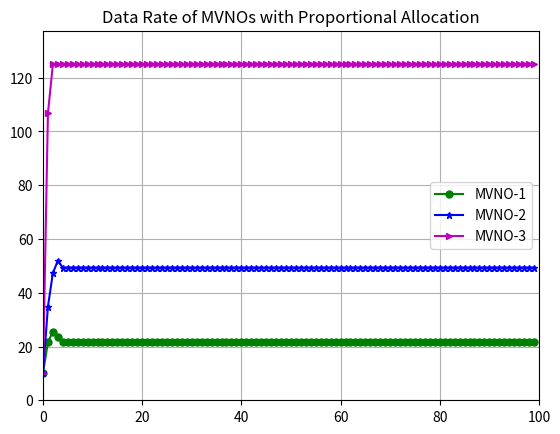
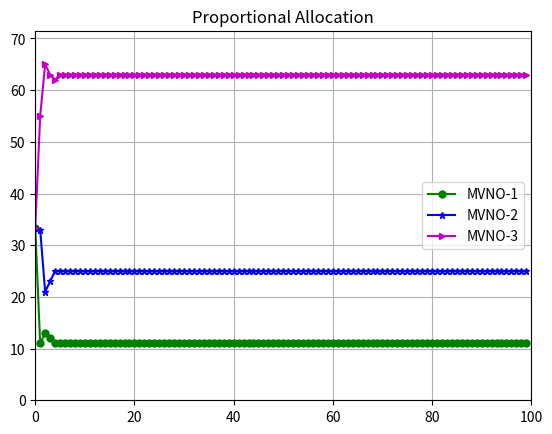

Reproduce these figures in Python, in order.
from __future__ import division
import matplotlib.pyplot as plt
import numpy as np
import math


def clear_all():
    """Clears all the variables from the workspace of the spyder application."""
    gl = globals().copy()
    for var in gl:
        if var[0] == '_': continue
        if 'func' in str(globals()[var]): continue
        if 'module' in str(globals()[var]): continue

        del globals()[var]

clear_all()
np.random.seed(11)

'''Functions'''


def penalty_to_mvno(beta_local, r_m_local, R_local, q_m_old, b_local):
    # Compute penalty value for each MVNO m
    # input:
    # beta: virtual price of InP
    # r_m: allocated RBs to MVNO m
    # R: total number of RBs of InP
    # q_m_old: penalty parameter at previous time slot.
    # b: bidding value vector getting from MVNO
    q_m_new = 1 / beta_local * (1 - r_m_local / R_local ) * q_m_old / (R_local - r_m_local) * np.sum(b_local)
    return q_m_new

    # # testing:
    # beta = 5;
    # r = 4;
    # R = 20;
    # b = np.array([3,4,5])
    # q_old = 3.4;
    #
    # q_new = penalty_to_MVNO(beta,r,R,q_old,b)
    # print(q_new)


def virtual_price(b_local, R_local):
    # b: bidding value vector getting from MVNO
    # R: total number of RBs of InP
    # beta: virtual price of InP
    # function of virtual price
    # print(sum(b), R)
    beta_local = np.sum(b_local) / R_local
    # print(beta)
    return beta_local
    # b1 = np.array([1, 2,3, 4, 5])
    # R1 = 20 ;

    # beta = virtual_price(b,R)
    # print(beta)


def bidding_value(RATE_m):
    # RATE_m: data rate vector of the MVNO m
    b_m = sum(RATE_m)
    return b_m


def cal_number_of_rbs(b_m, b, R):
    # Calcuating number RBs for each MVNO
    # b: bidding value vector getting from MVNO
    # R: total number of RBs of InP
    # b_m: bidding value of MVNO m
    r_m = b_m / (np.sum(b)) * R  # Question: Do we need to round this number to an Integer value ???
    # This one will be considered after finishing ...
    return r_m

    # # Test
    # b_m = 4;
    # b = np.array([4,5,10]);
    # R = 20;

    # r_m = cal_number_of_RBs(b_m, b,R)

    # print(r_m)


'''Module design'''


def create_system(rad, num, dist_min=20):
    """This function to create random UEs inside one BS
    *Input:
    - rad: radius of the BS
    - num: number of UEs
    - dist_min: minimum distance between BS and UEs
    * Output:
    - Coor_UE, Coor_BS, distance from BS to UEs

    """
    # Testing:
    #   rad = 100
    #   num = 20

    # Update coordinator of BS
    x_BS = rad + 50
    y_BS = rad + 50
    Coor_BS = np.array([[x_BS, y_BS]])
    Coor_UE = np.zeros(shape=(num, 2))
    exit = False;

    while (exit == False):
        t = np.random.uniform(0.0, 2.0 * np.pi, num)
        r = rad * np.sqrt(np.random.uniform(0.0, 1.0, num))
        x = Coor_BS[0][0] + r * np.cos(t)
        y = Coor_BS[0][1] + r * np.sin(t)

        # Update coordinator of UEs
        Coor_UE[:, 0] = x;
        Coor_UE[:, 1] = y;

        # calculate distance UE and BS
        distance = distanceUEtoMBS(Coor_BS, Coor_UE)

        # Satisfy condition?
        if (min(distance[:, 0]) < dist_min):
            exit = False
        else:
            exit = True

    return Coor_BS, Coor_UE, distance

    # Coor_BS, Coor_UE = create_system(200, 20)


def display_network_model(Coor_BS, Coor_UE, M, S, rad):
    #   """
    #   * Input:

    #   - Coor_BS: coor of BSs
    #   - Coor_UE: coor of UEs
    #   - M: number of MVNO
    #   - S = users vector: number of UEs at each MVNO
    #   - rad: radius of MBS

    #   * Output:
    #   - Display network information

    #   """

    # Plot MBS location
    circle1 = plt.Circle((Coor_BS[0][0], Coor_BS[0][1]), 500, color='y')
    fig, ax = plt.subplots()  # note we must use plt.subplots, not plt.subplot
    # (or if you have an existing figure)
    # fig = plt.gcf()
    # ax = fig.gca()
    ax.add_artist(circle1)
    plt.figure(1)
    plt.plot(Coor_BS[0][0], Coor_BS[0][1], "r^", ms=10, label='MBS')

    # Plot UEs of each MVNO
    for m in range(M):
        if (m == 0):
            plt.plot(Coor_UE[:S[m], 0], Coor_UE[:S[m], 1], "go", ms=5, label='MVNO-1')
        elif (m == 1):
            plt.plot(Coor_UE[sum(S[:m]):(sum(S[:m]) + S[m]), 0], Coor_UE[sum(S[:m]):(sum(S[:m]) + S[m]), 1], "b*", ms=5,
                     label='MVNO-2')
        elif (m == 2):
            plt.plot(Coor_UE[sum(S[:m]):(sum(S[:m]) + S[m]), 0], Coor_UE[sum(S[:m]):(sum(S[:m]) + S[m]), 1], "m>", ms=5,
                     label='MVNO-3')
        else:
            ValueError('M must be less than 3!')
    plt.axis([0, (2 * rad + rad / 5), 0, (2 * rad + rad / 5)])
    plt.title('Network model')
    plt.legend()
    plt.show()

def plot_RATE(rate, M, iter):
    plt.figure(2)
    t = range(iter)
    y_max = rate.max() + rate.max()/10
    for m in range(M):
        if (m == 0):
            plt.plot(t, rate[0,:], "-go", ms=5, label='MVNO-1')
        elif (m == 1):
            plt.plot(t, rate[1,:], "-b*", ms=5,
                     label='MVNO-2')
        elif (m == 2):
            plt.plot(t, rate[2,:], "-m>", ms=5,
                     label='MVNO-3')
        else:
            ValueError('M must be less than 3!')
    plt.axis([0, iter, 0, y_max])
    plt.title('Data Rate of MVNOs with Proportional Allocation')
    plt.legend()
    plt.grid()
    plt.show()

def plot_RA(rate, M, iter):
    plt.figure(3)
    t = range(iter)
    y_max = rate.max() + rate.max()/10
    for m in range(M):
        if (m == 0):
            plt.plot(t, rate[0,:], "-go", ms=5, label='MVNO-1')
        elif (m == 1):
            plt.plot(t, rate[1,:], "-b*", ms=5,
                     label='MVNO-2')
        elif (m == 2):
            plt.plot(t, rate[2,:], "-m>", ms=5,
                     label='MVNO-3')
        else:
            ValueError('M must be less than 3!')
    plt.axis([0, iter, 0, y_max])
    plt.title('Proportional Allocation')
    plt.legend()
    plt.grid()
    plt.show()

def distanceUEtoMBS(cBS, cUE):
    """
    Input:

    - cUE: coordinators of UEs
    - cBS: coordinators of BSs

    * Ouput:
    - array 2D
    - distance between UEs and cBSs
    """

    # Getting number of UEs from cUE
    nUE = cUE.shape[0]
    # Getting number of BSs from cBS
    nBS = cBS.shape[0]
    distance = np.zeros(shape=(nUE, nBS))
    for ue in range(nUE):
        for bs in range(nBS):
            # print('ue=',ue,'bs=',bs)
            distance[ue][bs] = math.sqrt((cUE[ue][0] - cBS[bs][0]) ** 2
                                         + (cUE[ue][1] - cBS[bs][1]) ** 2)
    return distance


def calculateNoise(self, bandwidth=20):
    k = 1.3806488 * math.pow(10, -23)
    T = 293.0
    BW = bandwidth * 1000 * 1000
    N = 10 * math.log10(k * T) + 10 * np.log10(BW)  # dB
    return N


def calculateReceivedPower(pSend, distance):
    R = distance
    lambda_val = 0.142758313333
    a = 4.0
    b = 0.0065
    c = 17.1
    d = 10.8
    s = 15.8

    ht = 40
    hr = 1.5
    f = 1.9
    gamma = a - b * ht + c / ht
    Xf = 6 * np.log10(f / 2)
    Xh = -d * np.log10(hr / 2)

    R0 = 100.0
    R0p = R0 * pow(10.0, -((Xf + Xh) / (10 * gamma)))

    if (R > R0p):
        alpha = 20 * np.log10((4 * np.pi * R0p) / lambda_val)
        PL = alpha + 10 * gamma * np.log10(R / R0) + Xf + Xh + s
    else:
        PL = 20 * np.log10((4 * np.pi * R) / lambda_val) + s

    pRec = pSend - PL
    if (pRec > pSend):
        pRec = pSend
    return pRec


def cal_XR_min(r_m, m, S, rate_UE, rate_m_min):
    # This function to calculate minimum the number of RBs for each UE of the MVNO m.
    # Input:
    # rate_m_min: minimum data rate requirement for UEs at MVNO m
    # r_m  : total number of RBs for MVNO m
    # S: Number of UEs of MVNO m
    # rate_UE: Data rate of the UEs with one RB
    # m: index of the MVNO
    # Output:
    # X_m_min: minimum fraction of number of RBs of MVNO m
    # R_m: maximum data rate of users in MVNO m with r_m to the MVNO m
    s_m = S[m];
    if m == 0:
        # print(rate_UE[0:s_m][0])
        X_m_min = rate_m_min / (r_m * rate_UE[0:s_m, 0]);
        R_m = r_m * rate_UE[0:s_m, 0]
    else:
        X_m_min = rate_m_min / (r_m * rate_UE[sum(S[:m]):(sum(S[:m]) + S[m]), 0]);
        R_m = r_m * rate_UE[sum(S[:m]):(sum(S[:m]) + S[m]), 0]

    return X_m_min, R_m


    # X_m_min = cal_R_min(20, 0, S, rate_UE, 2)
    # # print(S)
    # print (X_m_min)


# Test: OK

def DD_method(S, Z_m_max, m, r_m, rate_UE, rate_m_min):
    # Input parameter: S, m
    # Input:
    # S = np.array([5, 15, 25]) # Number of users at each MVNO
    # Z_m_max =  np.array([20, 40, 100]) # Capacity limitation
    # m = 0;
    # r_m = 20;
    # rate_UE;
    # rate_m_min = 2; # minimum data rate requirement of UEs at MVNO m

    # Output parameter: X_m (vector of users of the service provider m)
    # vector data rate of the MVNO m R_m * X_mR_m*X_m

    # Starting function
    z_m = Z_m_max[m];  # Backhaul capacity of the MVNO m
    s_m = S[m];  # Number of UEs at MVNO m

    # algorithm parameter

    iter_m = 100;  # Number of iterations for MVNO m
    X_m = np.zeros(iter_m)  # Matrix of resource allocation of all UE
    # at MVNO m following iteration iter_m

    lambda_m = np.zeros(iter_m)

    mu_m = np.zeros(iter_m)

    sum_rate_m = np.zeros(iter_m)

    sum_X_m = np.zeros(iter_m)

    # Initiate variable:
    lambda_m[0] = 7
    mu_m[0] = 0.2
    sum_rate_m[0] = 0;

    # Getting minimumfraction of RB of number of RBs of each MVNO
    # Getting R_m (see in the paper or problem analysis):
    X_m_min, R_m = cal_XR_min(r_m, m, S, rate_UE, rate_m_min)

    theta_1 = 1
    theta_3 = 0.01

    # print(X_m_min, R_m)
    # Starting algorithm of DD method

    for i in range(1, iter_m):
        # Update vector X_m at all UE

        # print ('lambda_m =', lambda_m[i-1])
        # print ('R_m*mu_m =', R_m*mu_m[i-1])

        X_m = 1 / (lambda_m[i - 1] + R_m * mu_m[i - 1])
        # print (X_m)
        # print (lambda_m[999-1])
        # Update vector lambda_m
        lambda_m[i] = max(0, lambda_m[i - 1] - theta_1 * (1 - np.sum(X_m)))

        # Update vecotr mu_m
        mu_m[i] = max(0, mu_m[i - 1] - theta_3 * (z_m - np.sum(R_m * X_m)))
        # print (R_m*X_m, X_m)

        # Update total rate of MVNO m
        sum_rate_m[i] = np.sum(R_m * X_m)
        sum_X_m[i] = np.sum(X_m)

    # t1 = np.arange(iter_m)

    # print(lambda_m)

    #   plt.figure(1)
    #   plt.subplot(211)
    #   plt.plot(t1, lambda_m, 'bo')

    #   plt.subplot(212)
    #   plt.plot(t1, mu_m, 'k')
    #   plt.show()

    #   plt.figure(2)
    #   plt.plot(t1, sum_rate_m, '--k')
    #   plt.show()

    #   plt.figure(3)
    #   plt.plot(t1, sum_X_m, '-g')

    # plt.show()
    # print ('sum(X_m) = ', np.sum(X_m))

    # print ('np.sum(R_m*X_m) =', np.sum(R_m*X_m))

    return np.sum(X_m), np.sum(R_m * X_m), R_m*X_m

# # Input:
# S = np.array([5, 15, 25]) # Number of users at each MVNO
# Z_m_max =  np.array([20, 40, 100]) # Capacity limitation
# m = 1;
# # z_m = Z_m_max[m]; # Backhaul capacity of the MVNO m
# # s_m = S[m]; # Number of UEs at MVNO m
# r_m =100;
# rate_UE;
# rate_m_min = 2; # minimum data rate requirement of UEs at MVNO m

# sum_X_m, sum_rate_m = DD_method(S,Z_m_max, m, r_m, rate_UE, rate_m_min)

# print (sum_X_m, sum_rate_m)


"""Main function"""

# Initializate network model

I = 1;  # Number of InP
M = 3;  # number of MVNO
S = np.array([5, 15, 25])  # Number of users at each MVNO

# Getting network model (using class)

# Number of MBS
n_MBS = I;
n_UE = sum(S);
radius_MBS = 500;  # m
bandwidth = 20;  # Mhz
bw = 0.18  # MHz, bandwidth of each RB
power_MBS = 43  # dBm
n_RB = 100 # Number of RBs

Z_m_max = np.array([40, 60, 80])
rate_m_min = 0.5
# Calculate noise
Noise = 10 ** (calculateNoise(bandwidth) / 10)  # ~~ -100dBW
Noise = 10 ** (-11)  #
# Noise ~ 10**(-14); # Wats
# print(Noise)

# network_model.update(n_MBS,n_UE)
# H = network_model.channel_gain();
# P = network_model.power_downlink();

# Create network topology and display

# Getting Coors of BSs and UEs
(Coor_BS, Coor_UE, distance_BS_to_UE) = create_system(radius_MBS, n_UE)

# compute receivedSINRatUE 2D matrix
rate_UE = np.zeros(shape=(n_UE, n_MBS))  # Matrix to update penalty to MVNO

for i in range(n_UE):
    for j in range(n_MBS):
        # SINR_Rx[i][j] = 10*math.log10(10**(calculateReceivedPower(power_MBS, distance_BS_to_UE[i][j])/10)/Noise)
        rate_UE[i][j] = 0.18 * np.log2(
            1 + 10 ** (calculateReceivedPower(power_MBS, distance_BS_to_UE[i][j]) / 10) / Noise)

# print(rate_UE)

iter = 100# Number of Interations

Q = np.zeros(shape=(M, iter))  # Matrix to update penalty to MVNO
Q[:, 0] = 0.1

B = np.zeros(shape=(M, iter))  # Matrix to update biding value to InP
B[:, 0] = 0.1

BETA = np.zeros(shape=(I, iter))  # Matrix to update biding value to InP
BETA[:, 0] = 0.1

RATE = np.zeros(shape=(M, iter))  # Sum data rate matrix of MVNOs
RATE[:, 0] = 10 # s


X_M = np.zeros(shape=(M, iter))  # Sum data rate matrix of MVNOs
X_M[:, 0] = 0.8 # Mbps

RM = np.zeros(shape=(M, iter))  # Number of RBs allocate to MVNOs
RM[:, 0] = n_RB/M

RV = np.zeros(shape=(np.sum(S), iter))  # Vector data rate of users in all MVNOs
RV[:, 0] = 0.5 # Mbps

# Stage I: Resource Competition Game


for i in range(1, iter):
    print (i)

    # PHASE I

    # Step 1: Updating penalty value to MNVO --> Q matrix
        # Using function: penalty_to_mvno(beta, r_m, R, q_m_old, b)
    for m in range(M):
        Q[m][i] = penalty_to_mvno(BETA[0][i-1], RM[m][i-1], n_RB, Q[m][i-1], B[:, i-1])
    #print('Q[:, i] =', Q[:, i])

    # Step 2: Updating bidding value to InP --> B
    # Using function:
    for m in range(M):

        s_m = S[m]
        if m == 0:
            # print(rate_UE[0:s_m][0])
            RV_m = RV[0:s_m, i - 1]
        else:
            RV_m = RV[sum(S[:m]):(sum(S[:m]) + S[m]), i - 1]

        B[m][i] = bidding_value(RV_m)
    #print('B[:, i] =', B[:, i])

    # Step 3: Broadcast virtual price (how much for each resource block)
    # using virtual_price(b, R)
    BETA[0][i] = virtual_price(B[:, i], n_RB)

    #print('BETA[0][i] =', BETA[0][i] )

    # Step 4: InP calculates number of RBs to allocate to each MVNO according to
    # bidding value
    # Using function: cal_number_of_rbs(b_m, b, R)
    for m in range(M):
        RM[m][i] = cal_number_of_rbs(B[m][i], B[:, i], n_RB)
        RM[m][i] = int(RM[m][i])
    #print('RM[:, i] =', RM[:, i])

    # PHASE II
    # Step 5: Updating resource allocation at each MVNO
    for m in range(M):
        # np.sum(X_m), np.sum(R_m * X_m), R_m*X_m = DD_method(S, Z_m_max, m, r_m, rate_UE, rate_m_min)
        X_M_A, RATE_A, V_m_A = DD_method(S, Z_m_max, m, RM[m][i], rate_UE, rate_m_min)
        s_m = S[m]
        if m == 0:
            # print(rate_UE[0:s_m][0])
            RV[0:s_m, i] = V_m_A
        else:
            RV[sum(S[:m]):(sum(S[:m]) + S[m]), i] = V_m_A
        X_M[m][i] = X_M_A
        RATE[m][i] = RATE_A

    #print('RV[:, i] =', RV[:, i])
    #print('X_M[:, i] =', X_M[:, i])
    #print('RATE[:, i] =', RATE[:, i])




# Stage II: Output display

# 0. Network model

# plot network model
# display_network_model(Coor_BS, Coor_UE, M, S, radius_MBS)

# 1. Data rate of each MVNO following time

plot_RATE(RATE, M, iter)


plot_RA(RM, M, iter)

# 2. Plot proportional allocation:

